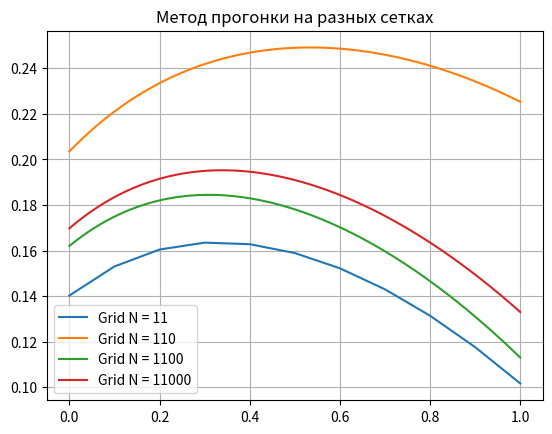

Here is the Python script that generated this plot:
from ast import Name
import numpy as np
import matplotlib.pyplot as plt
import math as m

def u_analytical(x):
    f = 1
    q = m.e ** (m.cos(0.5))
    k = m.e ** (m.sin(0.5))
    lambda1 = np.sqrt(q/k)
    lambda2 = -np.sqrt(q/k)
    eps = 0;

    C1 = ((k*lambda2+1)*f*(m.e**lambda2)+(k*lambda2-1)*f)/(q*((k*lambda1-1)*(k*lambda2+1)*(m.e**lambda2) - (k*lambda2 - 1)*(k*lambda1+1)*(m.e**lambda1)))
    C2 = ((k*lambda1+1)*f*(m.e**lambda1)+(k*lambda1-1)*f)/(q*((k*lambda2-1)*(k*lambda1+1)*(m.e**lambda1) - (k*lambda2 + 1)*(k*lambda1-1)*(m.e**lambda2)))
    # C1 = (1/q)*(((k*lambda2 + 1)*(f - eps*q)*(m.e**(lambda2)) + (k*lambda2 - 1)*(f-eps*q))/(q*(k*lambda1 - 1)*(k*lambda2+1)*m.e**(lambda2) - (k*lambda2 - 1)*(k*lambda1+1)*m.e**(lambda1)))
    # C2 = (1/q)*(((k*lambda1 + 1)*(f - eps*q)*(m.e**(lambda1)) + (k*lambda1 - 1)*(f-eps*q))/(q*(k*lambda2 - 1)*(k*lambda1+1)*m.e**(lambda1) - (k*lambda2 + 1)*(k*lambda1- 1)*m.e**(lambda2)))
    return C1*(m.e**(lambda1*x)) + C2*(m.e**(lambda2*x)) + f/q

# Метод прогонки:
def u_numerical(N):

    def k(x):
        return m.e **(m.sin(x))
    def q(x):
        return m.e **(m.cos(x))
    def f(x):
        return 1

    # краевые условия (вариант 7):
    delta_1 = 1
    delta_2 = 1
    eps_1 = 0
    eps_2 = 0

    # шаг:
    h = 1 / (N)

    # коэффициенты:
    alpha = np.zeros(N)
    beta = np.zeros(N)
    a = np.zeros(N)
    b = np.zeros(N)
    c = np.zeros(N)
    d = np.zeros(N)
    u = np.zeros(N)

    a[0] = k(x[0])
    b[0] = -(k(x[0]) + h*delta_1)
    c[0] = 0
    d[0] = -eps_1 * h
    a[N-1] = 0
    b[N-1] = -(k(N-1) + h * delta_2)
    c[N-1] = k(N-1)
    d[N-1] = -eps_2 * h

    alpha[0] = - a[0] / b[0]
    beta[0] = d[0] / b[0]

    for i in range(1, N-1):

      a[i] = k(i*h + 0.5*h)
      c[i] = k(i*h - 0.5*h)
      d[i] = -f(i*h)*h*h
      b[i] = -c[i] -a[i] - q(i*h)*h*h
      alpha[i] = - (a[i] / (b[i] + c[i] * alpha[i-1]))
      beta[i] = (d[i] - c[i] * beta[i-1])/(b[i] + c[i] * alpha[i-1])

    u[N-1] = (d[N-1] - c[N-1] * beta[N-2]) / (b[N-1] + c[N-1] * alpha[N-2])

    for i in range(N - 2, -1, -1):
      u[i] = alpha[i] * u[i+1] + beta[i]
    return u

# Метод прогонки (const):
def u_numerical_const(N):

    def k(x):
        return m.e **(m.sin(0.5))
    def q(x):
        return m.e **(m.cos(0.5))
    def f(x):
        return 1

    # краевые условия (вариант 7):
    delta_1 = 1
    delta_2 = 1
    eps_1 = 0
    eps_2 = 0

    # шаг:
    h = 1 / (N)

    # коэффициенты:
    alpha = np.zeros(N)
    beta = np.zeros(N)
    a = np.zeros(N)
    b = np.zeros(N)
    c = np.zeros(N)
    d = np.zeros(N)
    u = np.zeros(N)

    a[0] = k(x[0])
    b[0] = -(k(x[0]) + h*delta_1)
    c[0] = 0
    d[0] = -eps_1 * h
    a[N-1] = 0
    b[N-1] = -(k(N-1) + h * delta_2)
    c[N-1] = k(N-1)
    d[N-1] = -eps_2 * h

    alpha[0] = - a[0] / b[0]
    beta[0] = d[0] / b[0]

    for i in range(1, N-1):

      a[i] = k(i*h + 0.5*h)
      c[i] = k(i*h - 0.5*h)
      d[i] = -f(i*h)*h*h
      b[i] = -c[i] -a[i] - q(i*h)*h*h
      alpha[i] = - (a[i] / (b[i] + c[i] * alpha[i-1]))
      beta[i] = (d[i] - c[i] * beta[i-1])/(b[i] + c[i] * alpha[i-1])

    u[N-1] = (d[N-1] - c[N-1] * beta[N-2]) / (b[N-1] + c[N-1] * alpha[N-2])

    for i in range(N - 2, -1, -1):
      u[i] = alpha[i] * u[i+1] + beta[i]
    return u

N = 11
x = np.linspace(0, 1, N)
y_n = u_numerical(N)
y_double_n = u_numerical(2*N)
y_a = u_analytical(x)
y_const = u_numerical_const(N)




# вычисление ошибки:

# delta_list = np.zeros(N)
# h = 1 / N
# for i in range (0, N - 1):
#   y_diff = abs(y_n[i] - y_double_n[2*i])
#   delta_list[i] = y_diff

# max_diff = max(delta_list)
N = 11
# def step(N):
#   return 1/(N-1)

# def err_func(N):

#   delta_list = np.zeros(N)
#   delta_list_2 = np.zeros(5)

#   for s in range (0, 5):

#     x = np.linspace(0, 1, N)
#     y_n = u_numerical(N)
#     y_double_n = u_numerical(2*N)

#     for i in range (0, 2*(N-1)+1):
#         y_diff = abs(y_n[i] - y_double_n[2*i])
#         delta_list[i] = y_diff
#     max_diff = max(delta_list)
#     delta_list_2[s] = max_diff
#     N = N * 2

# massive_err = err_func(N)
# steps = step(N)

# plt.plot(steps, massive_err)
# plt.grid(True)
# plt.show()








y11 = y_n
x11 = np.linspace(0, 1, 11)

y110 = u_numerical(10*N)
x110 = np.linspace(0, 1, 110)

y1100 = u_numerical(100*N)
x1100 = np.linspace(0, 1, 1100)

y11000 = u_numerical(1000*N)
x11000 = np.linspace(0, 1, 11000)



plt.plot(x11, y11, label='Grid N = 11')
plt.plot(x110, y110, label='Grid N = 110')
plt.plot(x1100, y1100, label='Grid N = 1100')
plt.plot(x11000, y11000, label='Grid N = 11000')

plt.title('Метод прогонки на разных сетках')
plt.legend()
plt.grid(True)
plt.show()


# plt.plot(x, y_n,'r', label='numerical' ) #- red numerical
# plt.plot(x, y_const, 'r--', label='numerical const') #- red numerical const
# plt.plot(x, y_a, 'k', label='analytic') #- black analytic

# plt.xlabel('x')
# plt.ylabel('y')
# plt.legend()
# plt.title('N = 1001')
# plt.grid()
# plt.show()